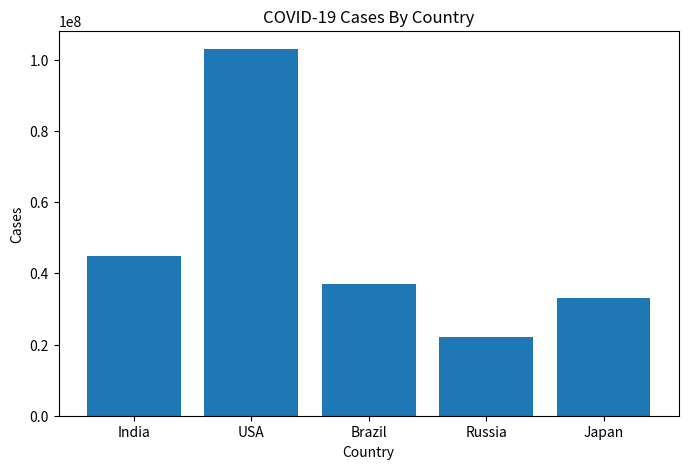

Reproduce this figure in Python.

import pandas as pd
import matplotlib.pyplot as plt


data = {
    "Country": ["India", "USA", "Brazil", "Russia", "Japan"],
    "Cases": [45000000, 103000000, 37000000, 22000000, 33000000],
    "Deaths": [530000, 1120000, 700000, 390000, 74000]
}


df = pd.DataFrame(data)


df.index = range(1, len(df) + 1)


print("\n========== COVID-19 DATA ANALYSIS ==========\n")

print(df)


total_cases = df["Cases"].sum()
total_deaths = df["Deaths"].sum()

print("\nTotal Cases =", total_cases)
print("Total Deaths =", total_deaths)


highest = df.loc[df["Cases"].idxmax()]

print("\nCountry With Highest Cases:")
print(highest["Country"])


plt.figure(figsize=(8,5))

plt.bar(df["Country"], df["Cases"])

plt.title("COVID-19 Cases By Country")
plt.xlabel("Country")
plt.ylabel("Cases")

plt.show()
